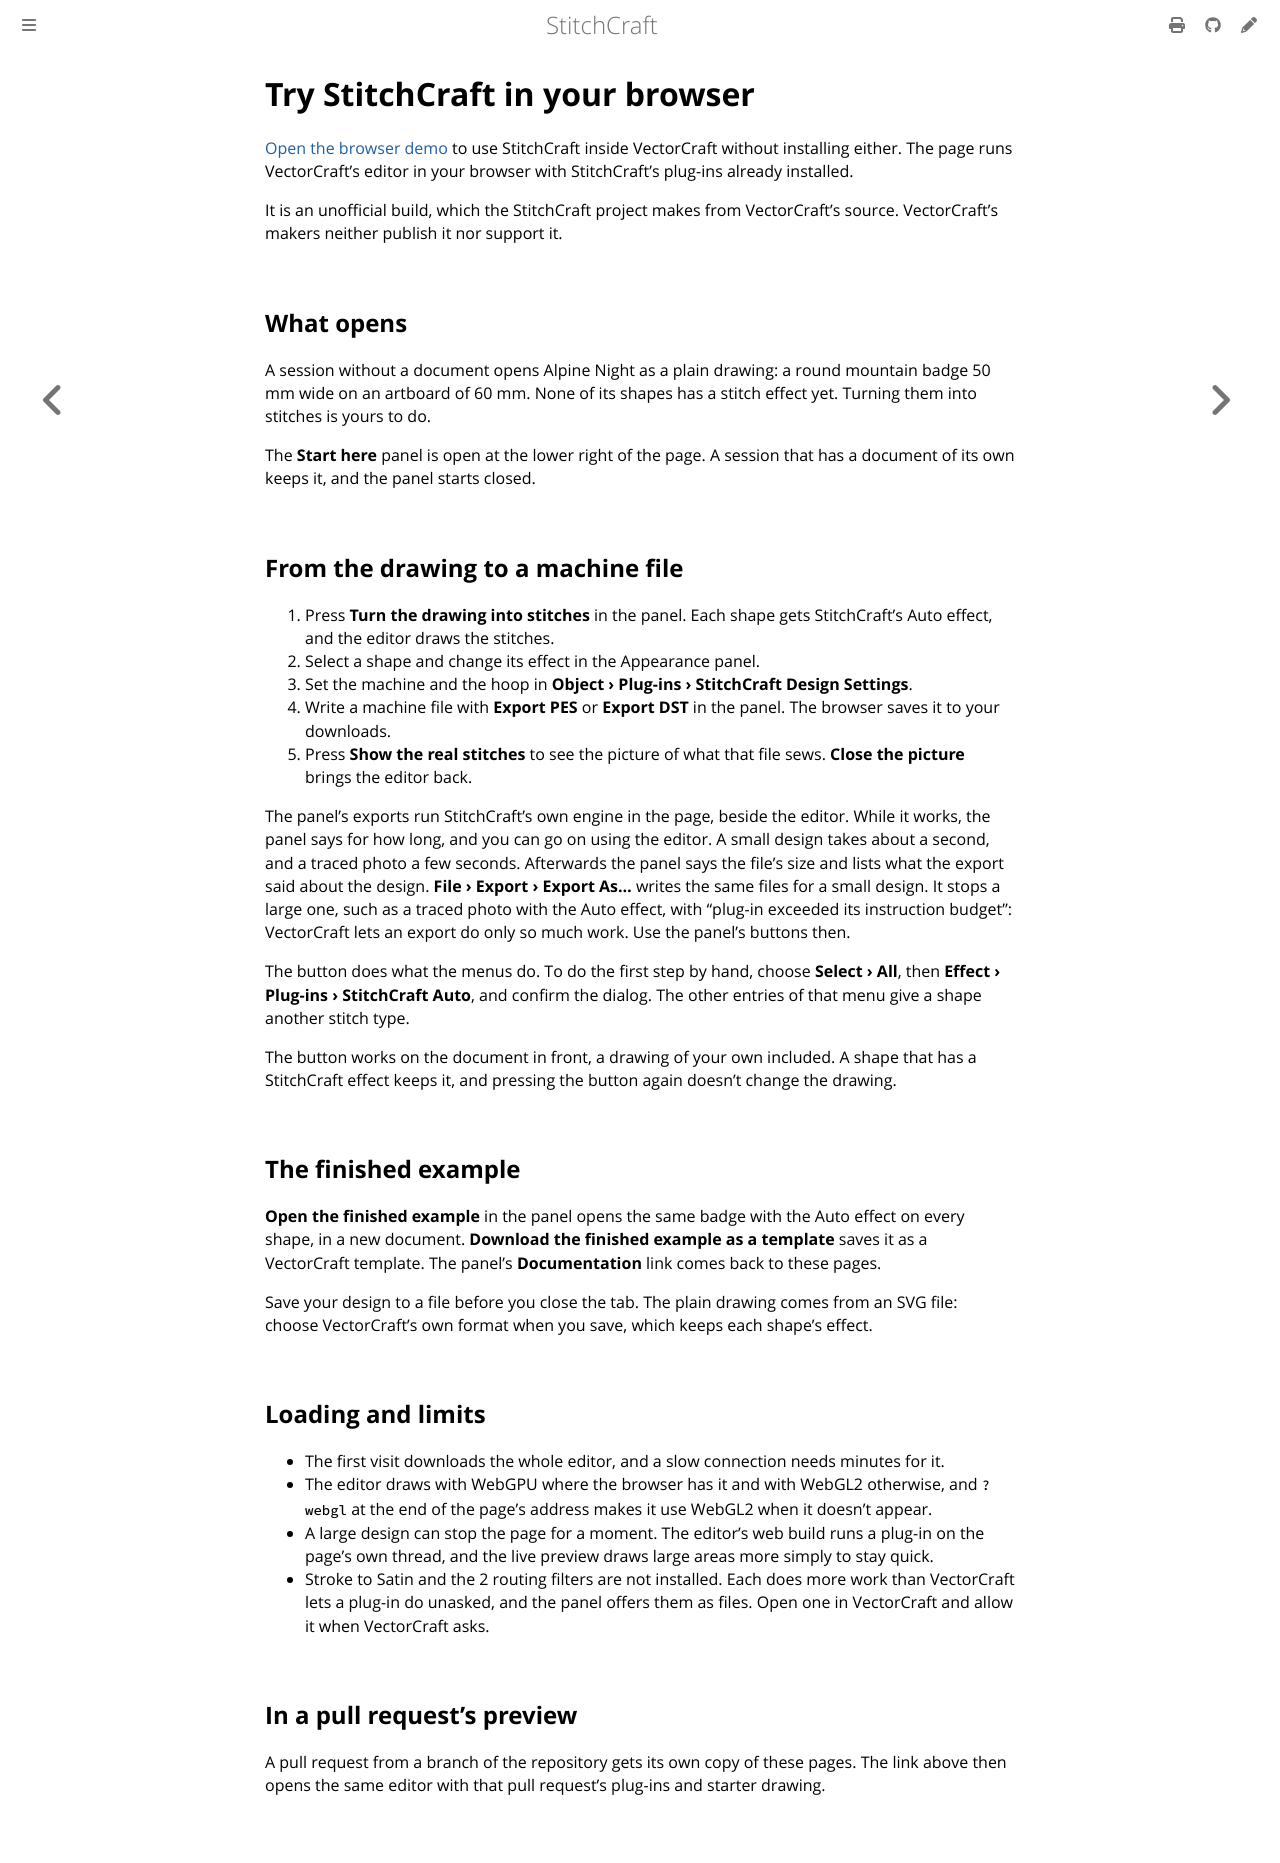

repository: KaboomFox/stitchcraft · page: dev/browser-demo.html · generator: mdbook

# Try StitchCraft in your browser

[Open the browser demo](demo/index.html) to use StitchCraft inside VectorCraft without installing either.
The page runs VectorCraft's editor in your browser with StitchCraft's plug-ins already installed.

It is an unofficial build, which the StitchCraft project makes from VectorCraft's source. VectorCraft's
makers neither publish it nor support it.

## What opens

A session without a document opens Alpine Night as a plain drawing: a round mountain badge 50 mm wide on an
artboard of 60 mm. None of its shapes has a stitch effect yet. Turning them into stitches is yours to do.

The **Start here** panel is open at the lower right of the page. A session that has a document of its own
keeps it, and the panel starts closed.

## From the drawing to a machine file

1. Press **Turn the drawing into stitches** in the panel. Each shape gets StitchCraft's Auto effect, and
   the editor draws the stitches.
2. Select a shape and change its effect in the Appearance panel.
3. Set the machine and the hoop in **Object › Plug-ins › StitchCraft Design Settings**.
4. Write a machine file with **Export PES** or **Export DST** in the panel. The browser saves it to your
   downloads.
5. Press **Show the real stitches** to see the picture of what that file sews. **Close the picture**
   brings the editor back.

The panel's exports run StitchCraft's own engine in the page, beside the editor. While it works, the
panel says for how long, and you can go on using the editor. A small design takes about a second, and a traced
photo a few seconds. Afterwards the panel says the file's size and lists what the export said about the
design. **File › Export › Export As…** writes the same files for a small design. It stops a large one,
such as a traced photo with the Auto effect, with "plug-in exceeded its instruction budget": VectorCraft
lets an export do only so much work. Use the panel's buttons then.

The button does what the menus do. To do the first step by hand, choose **Select › All**, then
**Effect › Plug-ins › StitchCraft Auto**, and confirm the dialog. The other entries of that menu give a
shape another stitch type.

The button works on the document in front, a drawing of your own included. A shape that has a StitchCraft
effect keeps it, and pressing the button again doesn't change the drawing.

## The finished example

**Open the finished example** in the panel opens the same badge with the Auto effect on every shape, in a
new document. **Download the finished example as a template** saves it as a VectorCraft template. The
panel's **Documentation** link comes back to these pages.

Save your design to a file before you close the tab. The plain drawing comes from an SVG file: choose
VectorCraft's own format when you save, which keeps each shape's effect.

## Loading and limits

- The first visit downloads the whole editor, and a slow connection needs minutes for it.
- The editor draws with WebGPU where the browser has it and with WebGL2 otherwise, and `?webgl` at the end
  of the page's address makes it use WebGL2 when it doesn't appear.
- A large design can stop the page for a moment. The editor's web build runs a plug-in on the page's own
  thread, and the live preview draws large areas more simply to stay quick.
- Stroke to Satin and the 2 routing filters are not installed. Each does more work than VectorCraft lets a
  plug-in do unasked, and the panel offers them as files. Open one in VectorCraft and allow it when
  VectorCraft asks.

## In a pull request's preview

A pull request from a branch of the repository gets its own copy of these pages. The link above then opens
the same editor with that pull request's plug-ins and starter drawing.
